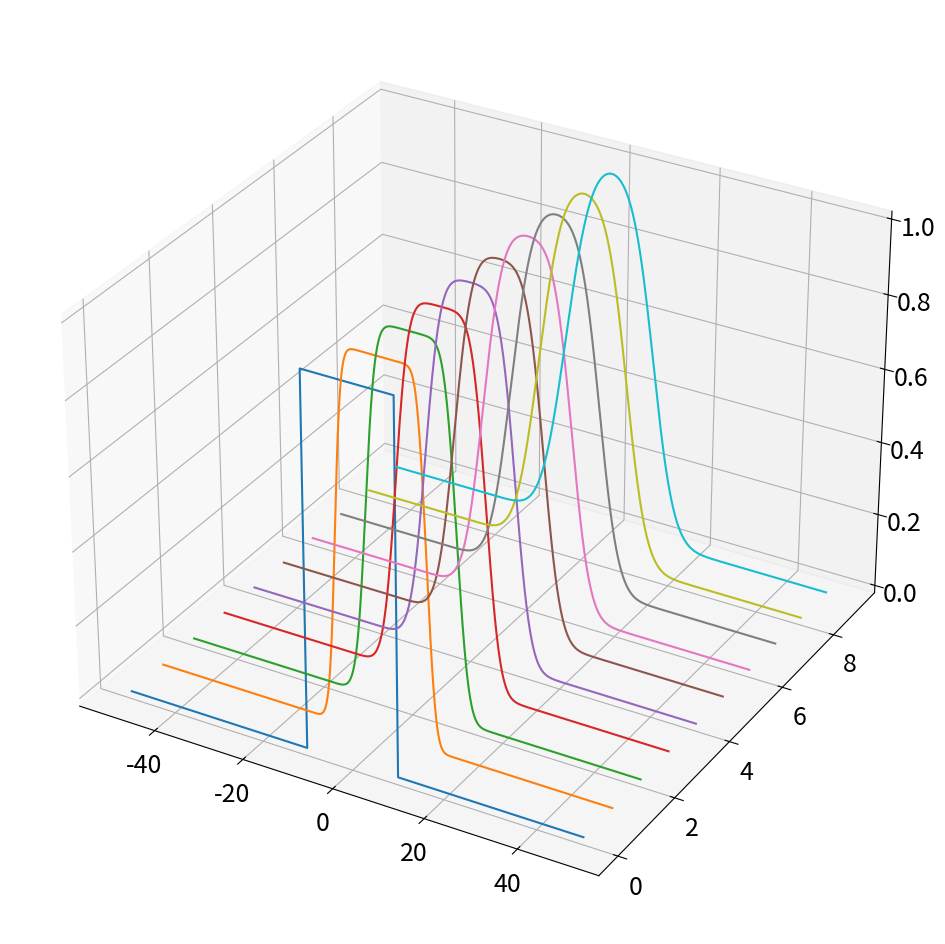
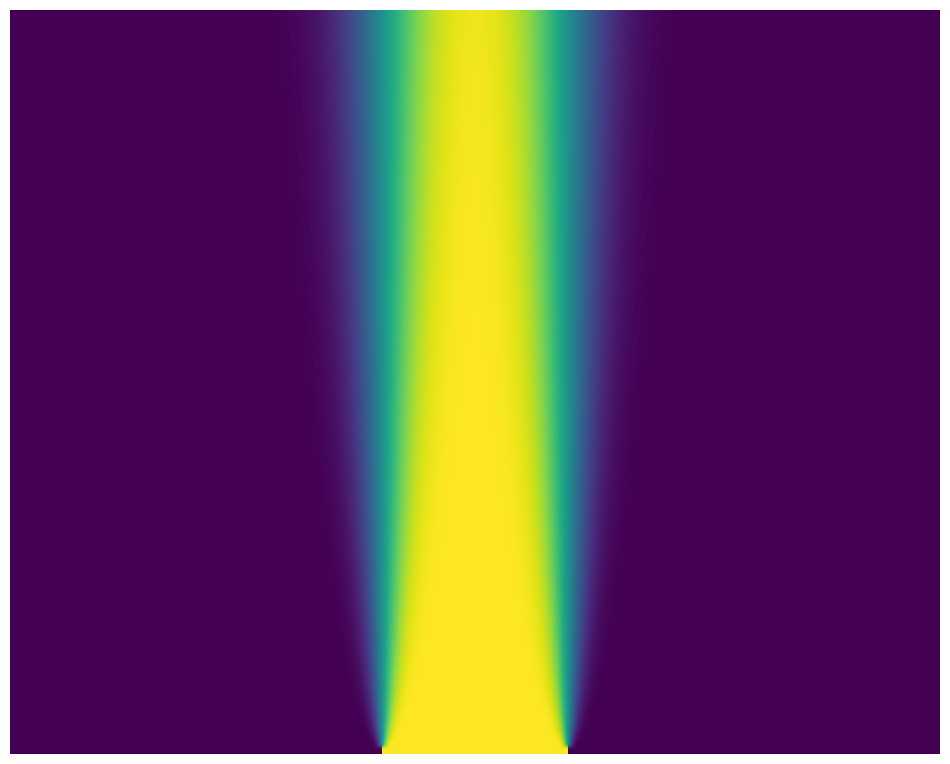

Write Python code to recreate these figures, in order.
import numpy as np
import matplotlib.pyplot as plt
from scipy.integrate import odeint
from mpl_toolkits.mplot3d import axes3d
plt.rcParams['figure.figsize'] = [12, 12]
plt.rcParams.update({'font.size': 18})

a = 1    # Thermal diffusivity constant
L = 100  # Length of domain
N = 1000 # Number of discretization points
dx = L/N
x = np.arange(-L/2,L/2,dx) # Define x domain

# Define discrete wavenumbers
kappa = 2*np.pi*np.fft.fftfreq(N, d=dx)

# Initial condition
u0 = np.zeros_like(x)
u0[int((L/2 - L/10)/dx):int((L/2 + L/10)/dx)] = 1
u0hat = np.fft.fft(u0)

# SciPy's odeint function doesn't play well with complex numbers, so we recast 
# the state u0hat from an N-element complex vector to a 2N-element real vector
u0hat_ri = np.concatenate((u0hat.real,u0hat.imag))

# Simulate in Fourier frequency domain
dt = 0.1
t = np.arange(0,10,dt)

def rhsHeat(uhat_ri,t,kappa,a):
    uhat = uhat_ri[:N] + (1j) * uhat_ri[N:]
    d_uhat = -a**2 * (np.power(kappa,2)) * uhat
    d_uhat_ri = np.concatenate((d_uhat.real,d_uhat.imag)).astype('float64')
    return d_uhat_ri

uhat_ri = odeint(rhsHeat, u0hat_ri, t, args=(kappa,a))

uhat = uhat_ri[:,:N] + (1j) * uhat_ri[:,N:]

u = np.zeros_like(uhat)

for k in range(len(t)):
    u[k,:] = np.fft.ifft(uhat[k,:])

u = u.real    

# Waterfall plot
fig = plt.figure()
ax = fig.add_subplot(111, projection='3d')

u_plot = u[0:-1:10,:]
for j in range(u_plot.shape[0]):
    ys = j*np.ones(u_plot.shape[1])
    ax.plot(x,ys,u_plot[j,:])
    
# Image plot
plt.figure()
plt.imshow(np.flipud(u), aspect=8)
plt.axis('off')
plt.show()